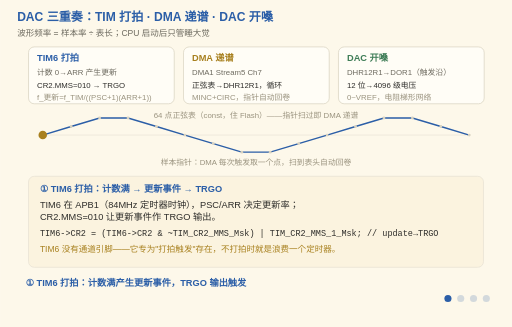
t = 0.00 s
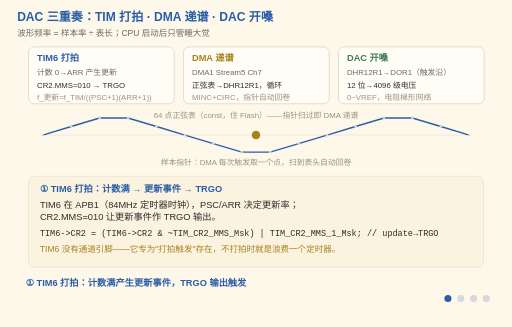
t = 1.72 s
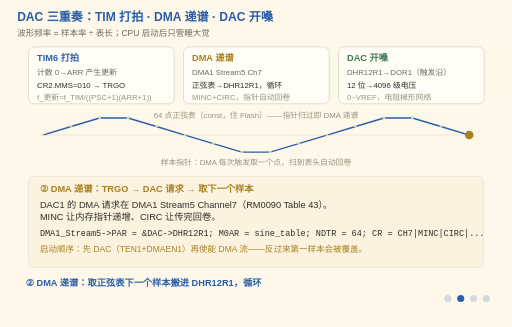
t = 3.44 s
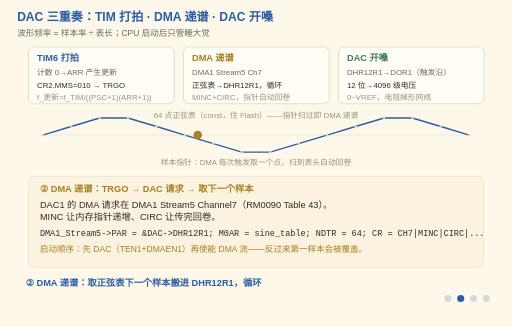
t = 5.25 s
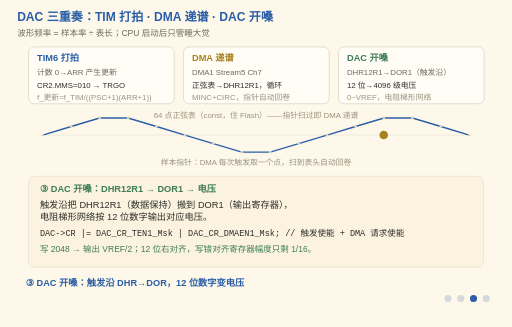
t = 6.75 s
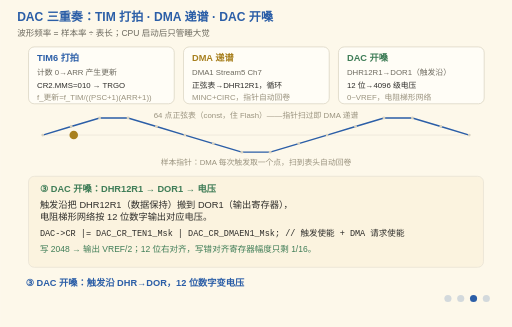
t = 8.25 s

The animated SVG that drew these frames (rendered in a browser with its animation timeline set to each time). Animation: 13 SMIL elements (animate=13); frames cover the first 8.25 s, repeats indefinitely.

<svg xmlns="http://www.w3.org/2000/svg" viewBox="0 0 720 460" font-family="'Segoe Print','Comic Sans MS','Microsoft YaHei',sans-serif">
  <title>DAC 三重奏：TIM 打拍、DMA 递谱、DAC 开嗓</title>
  <desc>四阶段动画：让芯片唱出 1kHz 正弦需要三个外设协奏，CPU 不用当指挥。① TIM6 打拍：计数器从 0 数到 ARR，更新事件经 TRGO 输出（CR2.MMS=010），每数满一次产生一个触发；② DMA 递谱：DMA1 Stream5 Channel7 在 TRGO 触发的 DAC 请求下，从正弦表（const 数组，住 Flash）取下一个样本搬进 DAC 的 DHR12R1，内存指针自动递增、循环模式传完回卷到表头；③ DAC 开嗓：DAC 在触发沿把 DHR12R1 搬到 DOR1（输出寄存器），电阻网络按 12 位数字输出对应电压（0~VREF 分 4096 级）；④ 波形出来：一串台阶（零阶保持）连成近似正弦，样本率=TIM6 更新率、波形频率=样本率÷表长——表长砍到 8 点正弦退化成阶梯三角。图上有一个真在跑的接力点：样本指针在 64 点正弦表里循环扫过，正是 DMA 替你递乐谱的全部含义。三重奏的精髓：TIM 定节奏、DMA 递数据、DAC 出电压，CPU 只管启动后睡大觉。</desc>
  <rect width="720" height="460" fill="#FDF8EA"/>
  <text x="24" y="30" font-size="17" font-weight="bold" fill="#2B5EA7">DAC 三重奏：TIM 打拍 · DMA 递谱 · DAC 开嗓</text>
  <text x="24" y="50" font-size="12" fill="#6E6B60">波形频率 = 样本率 ÷ 表长；CPU 启动后只管睡大觉</text>

  <!-- 三个外设卡片（常驻） -->
  <rect x="40" y="66" width="205" height="80" rx="8" fill="#FFFDF6" stroke="#D8D2C0"/>
  <text x="52" y="86" font-size="13" font-weight="bold" fill="#2B5EA7">TIM6 打拍</text>
  <text x="52" y="106" font-size="11" fill="#6E6B60">计数 0→ARR 产生更新</text>
  <text x="52" y="124" font-size="11" fill="#2F2E2B">CR2.MMS=010 → TRGO</text>
  <text x="52" y="140" font-size="11" fill="#9A937F">f_更新=f_TIM/((PSC+1)(ARR+1))</text>

  <rect x="258" y="66" width="205" height="80" rx="8" fill="#FFFDF6" stroke="#D8D2C0"/>
  <text x="270" y="86" font-size="13" font-weight="bold" fill="#A8801F">DMA 递谱</text>
  <text x="270" y="106" font-size="11" fill="#6E6B60">DMA1 Stream5 Ch7</text>
  <text x="270" y="124" font-size="11" fill="#2F2E2B">正弦表→DHR12R1，循环</text>
  <text x="270" y="140" font-size="11" fill="#9A937F">MINC+CIRC，指针自动回卷</text>

  <rect x="476" y="66" width="205" height="80" rx="8" fill="#FFFDF6" stroke="#D8D2C0"/>
  <text x="488" y="86" font-size="13" font-weight="bold" fill="#3F7D57">DAC 开嗓</text>
  <text x="488" y="106" font-size="11" fill="#6E6B60">DHR12R1→DOR1（触发沿）</text>
  <text x="488" y="124" font-size="11" fill="#2F2E2B">12 位→4096 级电压</text>
  <text x="488" y="140" font-size="11" fill="#9A937F">0~VREF，电阻梯形网络</text>

  <!-- 正弦表 + 样本指针（常驻底层） -->
  <text x="360" y="166" font-size="11" fill="#9A937F" text-anchor="middle">64 点正弦表（const，住 Flash）——指针扫过即 DMA 递谱</text>
  <line x1="60" y1="190" x2="660" y2="190" stroke="#E7E2D4" stroke-width="1"/>
  <!-- 简化正弦波形（16 个可见采样点连成阶梯） -->
  <polyline points="60,190 100,178 140,166 180,166 220,178 260,190 300,202 340,214 380,214 420,202 460,190 500,178 540,166 580,166 620,178 660,190" fill="none" stroke="#2B5EA7" stroke-width="2"/>
  <!-- 样本刻度 -->
  <g fill="#D8D2C0">
    <circle cx="60" cy="190" r="2"/><circle cx="100" cy="178" r="2"/><circle cx="140" cy="166" r="2"/><circle cx="180" cy="166" r="2"/>
    <circle cx="220" cy="178" r="2"/><circle cx="260" cy="190" r="2"/><circle cx="300" cy="202" r="2"/><circle cx="340" cy="214" r="2"/>
    <circle cx="380" cy="214" r="2"/><circle cx="420" cy="202" r="2"/><circle cx="460" cy="190" r="2"/><circle cx="500" cy="178" r="2"/>
    <circle cx="540" cy="166" r="2"/><circle cx="580" cy="166" r="2"/><circle cx="620" cy="178" r="2"/><circle cx="660" cy="190" r="2"/>
  </g>
  <!-- 样本指针：在正弦表上循环扫过（一直转，dur=4s 整除 12s） -->
  <circle cx="60" cy="190" r="6" fill="#A8801F">
    <animate attributeName="cx" values="60;660;660;60" keyTimes="0;0.86;0.93;1" dur="4s" repeatCount="indefinite"/>
  </circle>
  <text x="360" y="232" font-size="11" fill="#9A937F" text-anchor="middle">样本指针：DMA 每次触发取一个点，扫到表头自动回卷</text>

  <!-- 阶段一：TIM6 打拍 -->
  <g opacity="1">
    <animate attributeName="opacity" calcMode="discrete" values="1;0;0;0;0" keyTimes="0;0.25;0.5;0.75;1" dur="12s" repeatCount="indefinite"/>
    <rect x="40" y="248" width="640" height="128" rx="8" fill="#FBF3DF" stroke="#E7E2D4"/>
    <text x="56" y="270" font-size="13" font-weight="bold" fill="#2B5EA7">① TIM6 打拍：计数满 → 更新事件 → TRGO</text>
    <!-- 说明句断成两行：单行 13px 混排超过 600px 在 Linux 回退字体下会被裁掉 -->
    <text x="56" y="292" font-size="13" fill="#2F2E2B">TIM6 在 APB1（84MHz 定时器时钟），PSC/ARR 决定更新率；</text>
    <text x="56" y="310" font-size="13" fill="#2F2E2B">CR2.MMS=010 让更新事件作 TRGO 输出。</text>
    <text x="56" y="332" font-size="12" font-family="Consolas,monospace" fill="#2F2E2B">TIM6->CR2 = (TIM6->CR2 &amp; ~TIM_CR2_MMS_Msk) | TIM_CR2_MMS_1_Msk;  // update→TRGO</text>
    <text x="56" y="354" font-size="12" fill="#A8801F">TIM6 没有通道引脚——它专为"打拍触发"存在，不打拍时就是浪费一个定时器。</text>
  </g>

  <!-- 阶段二：DMA 递谱 -->
  <g opacity="0">
    <animate attributeName="opacity" calcMode="discrete" values="0;1;0;0;0" keyTimes="0;0.25;0.5;0.75;1" dur="12s" repeatCount="indefinite"/>
    <rect x="40" y="248" width="640" height="128" rx="8" fill="#FBF3DF" stroke="#E7E2D4"/>
    <text x="56" y="270" font-size="13" font-weight="bold" fill="#A8801F">② DMA 递谱：TRGO → DAC 请求 → 取下一个样本</text>
    <text x="56" y="292" font-size="13" fill="#2F2E2B">DAC1 的 DMA 请求在 DMA1 Stream5 Channel7（RM0090 Table 43）。</text>
    <text x="56" y="310" font-size="13" fill="#2F2E2B">MINC 让内存指针递增、CIRC 让传完回卷。</text>
    <text x="56" y="332" font-size="12" font-family="Consolas,monospace" fill="#2F2E2B">DMA1_Stream5->PAR = &amp;DAC->DHR12R1;  M0AR = sine_table;  NDTR = 64;  CR = CH7|MINC|CIRC|...</text>
    <text x="56" y="354" font-size="12" fill="#A8801F">启动顺序：先 DAC（TEN1+DMAEN1）再使能 DMA 流——反过来第一样本会被覆盖。</text>
  </g>

  <!-- 阶段三：DAC 开嗓 -->
  <g opacity="0">
    <animate attributeName="opacity" calcMode="discrete" values="0;0;1;0;0" keyTimes="0;0.25;0.5;0.75;1" dur="12s" repeatCount="indefinite"/>
    <rect x="40" y="248" width="640" height="128" rx="8" fill="#FBF3DF" stroke="#E7E2D4"/>
    <text x="56" y="270" font-size="13" font-weight="bold" fill="#3F7D57">③ DAC 开嗓：DHR12R1 → DOR1 → 电压</text>
    <text x="56" y="292" font-size="13" fill="#2F2E2B">触发沿把 DHR12R1（数据保持）搬到 DOR1（输出寄存器），</text>
    <text x="56" y="310" font-size="13" fill="#2F2E2B">电阻梯形网络按 12 位数字输出对应电压。</text>
    <text x="56" y="332" font-size="12" font-family="Consolas,monospace" fill="#2F2E2B">DAC->CR |= DAC_CR_TEN1_Msk | DAC_CR_DMAEN1_Msk;  // 触发使能 + DMA 请求使能</text>
    <text x="56" y="354" font-size="12" fill="#3F7D57">写 2048 → 输出 VREF/2；12 位右对齐，写错对齐寄存器幅度只剩 1/16。</text>
  </g>

  <!-- 阶段四：波形出来 -->
  <g opacity="0">
    <animate attributeName="opacity" calcMode="discrete" values="0;0;0;1;0" keyTimes="0;0.25;0.5;0.75;1" dur="12s" repeatCount="indefinite"/>
    <rect x="40" y="248" width="640" height="128" rx="8" fill="#FBF3DF" stroke="#E7E2D4"/>
    <text x="56" y="270" font-size="13" font-weight="bold" fill="#2B5EA7">④ 波形出来：样本率、表长、频率的数学</text>
    <text x="56" y="292" font-size="13" fill="#2F2E2B">f_波形 = f_样本 / N = f_TIM6更新 / N——1kHz/64 点要 64kHz 样本率。</text>
    <text x="56" y="312" font-size="13" fill="#2F2E2B">84MHz / 64kHz = 1312.5 不整除——舍入到 1312，误差 0.1%。</text>
    <text x="56" y="332" font-size="12" font-family="Consolas,monospace" fill="#2F2E2B">N=64 → 正弦；N=8 → 阶梯三角（零阶保持 + 点太少）；N=2 → 奈奎斯特极限，方波</text>
    <text x="56" y="354" font-size="12" fill="#A8801F">选表长不光看频率，还要看 84MHz 能不能整除——这是波形数学最值得讲的一刀。</text>
  </g>

  <!-- 阶段字幕 -->
  <g font-size="13" font-weight="bold" fill="#2B5EA7">
    <g opacity="1"><animate attributeName="opacity" calcMode="discrete" values="1;0;0;0;1" keyTimes="0;0.25;0.5;0.75;1" dur="12s" repeatCount="indefinite"/>
      <text x="36" y="402">① TIM6 打拍：计数满产生更新事件，TRGO 输出触发</text></g>
    <g opacity="0"><animate attributeName="opacity" calcMode="discrete" values="0;1;0;0;0" keyTimes="0;0.25;0.5;0.75;1" dur="12s" repeatCount="indefinite"/>
      <text x="36" y="402">② DMA 递谱：取正弦表下一个样本搬进 DHR12R1，循环</text></g>
    <g opacity="0"><animate attributeName="opacity" calcMode="discrete" values="0;0;1;0;0" keyTimes="0;0.25;0.5;0.75;1" dur="12s" repeatCount="indefinite"/>
      <text x="36" y="402">③ DAC 开嗓：触发沿 DHR→DOR，12 位数字变电压</text></g>
    <g opacity="0"><animate attributeName="opacity" calcMode="discrete" values="0;0;0;1;0" keyTimes="0;0.25;0.5;0.75;1" dur="12s" repeatCount="indefinite"/>
      <text x="36" y="402">④ 波形出来：f=样本率÷表长，点太少正弦退化成阶梯三角</text></g>
  </g>

  <!-- 阶段指示点 -->
  <g transform="translate(630,420)" fill="#2B5EA7">
    <circle cx="0" cy="0" r="5"><animate attributeName="opacity" calcMode="discrete" values="1;0.2;0.2;0.2;0.2" keyTimes="0;0.25;0.5;0.75;1" dur="12s" repeatCount="indefinite"/></circle>
    <circle cx="18" cy="0" r="5"><animate attributeName="opacity" calcMode="discrete" values="0.2;1;0.2;0.2;0.2" keyTimes="0;0.25;0.5;0.75;1" dur="12s" repeatCount="indefinite"/></circle>
    <circle cx="36" cy="0" r="5"><animate attributeName="opacity" calcMode="discrete" values="0.2;0.2;1;0.2;0.2" keyTimes="0;0.25;0.5;0.75;1" dur="12s" repeatCount="indefinite"/></circle>
    <circle cx="54" cy="0" r="5"><animate attributeName="opacity" calcMode="discrete" values="0.2;0.2;0.2;1;0.2" keyTimes="0;0.25;0.5;0.75;1" dur="12s" repeatCount="indefinite"/></circle>
  </g>
</svg>
